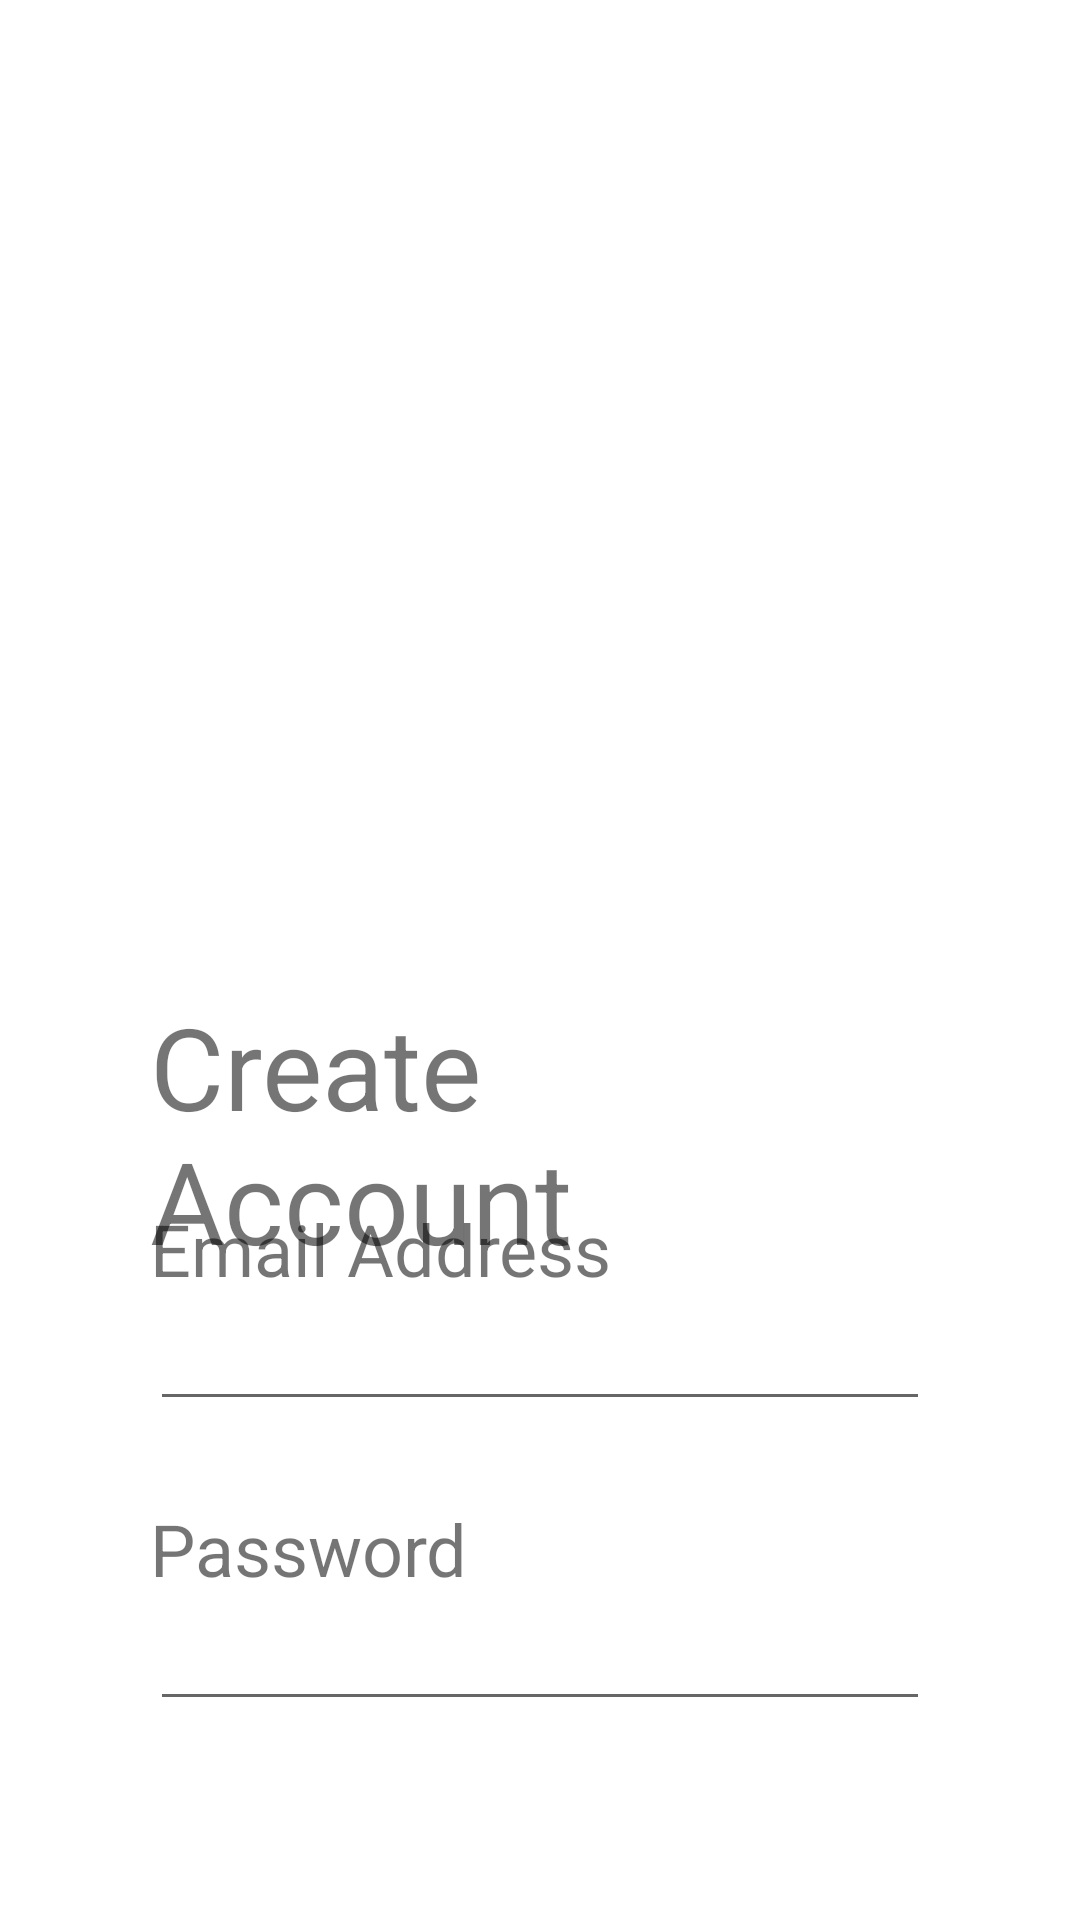

This screen was rendered from an Android layout file. Write that file and the resources it references.
<!-- AndroidManifest.xml: application theme Theme.Prototype1 -->
<!-- res/layout/layout_createaccount.xml -->
<?xml version="1.0" encoding="utf-8"?>
<RelativeLayout xmlns:android="http://schemas.android.com/apk/res/android"
    xmlns:tools="http://schemas.android.com/tools"
    android:layout_width="match_parent"
    android:layout_height="match_parent"
    tools:context=".ActivityCreateAccount">

    
    <TextView
        android:layout_width="wrap_content"
        android:layout_height="wrap_content"
        android:text="Create Account"
        android:layout_marginTop="330dp"
        android:layout_marginLeft="50dp"
        android:layout_marginRight="50dp"
        android:textSize="38sp" />

    
    <TextView
        android:id="@+id/email_create_text"
        android:layout_width="wrap_content"
        android:layout_height="wrap_content"
        android:text="Email Address"
        android:layout_marginTop="400dp"
        android:layout_marginLeft="50dp"
        android:layout_marginRight="50dp"
        android:textSize="24sp"/>

    
    <EditText
        android:id="@+id/email_create"
        android:layout_width="match_parent"
        android:layout_height="wrap_content"
        android:layout_marginLeft="50dp"
        android:layout_marginRight="50dp"
        android:inputType="textEmailAddress"
        android:layout_below="@+id/email_create_text"/>
    
    <TextView
        android:id="@+id/password_create_text"
        android:layout_width="wrap_content"
        android:layout_height="wrap_content"
        android:text="Password"
        android:layout_marginTop="500dp"
        android:layout_marginLeft="50dp"
        android:layout_marginRight="50dp"
        android:textSize="24sp"/>
    
    <EditText
        android:id="@+id/password_create"
        android:layout_width="match_parent"
        android:layout_height="wrap_content"
        android:layout_marginLeft="50dp"
        android:layout_marginRight="50dp"
        android:inputType="textPassword"
        android:layout_below="@+id/password_create_text"/>
    
    <Button
        android:id="@+id/create_button"
        android:layout_width="299dp"
        android:layout_height="105dp"
        android:layout_alignParentStart="true"
        android:layout_marginStart="50dp"
        android:layout_marginTop="650dp"
        android:layout_marginEnd="50dp"
        android:text="Create Account"
        android:textSize="24dp" />

    <TextView
        android:layout_width="168dp"
        android:layout_height="42dp"
        android:layout_alignParentStart="true"
        android:layout_alignParentEnd="true"
        android:layout_marginStart="80dp"
        android:layout_marginTop="775dp"
        android:layout_marginEnd="80dp"
        android:text="Already have an account?"
        android:textSize="20dp" />
    
    <TextView
        android:id="@+id/login_back"
        android:layout_width="168dp"
        android:layout_height="42dp"
        android:layout_alignParentStart="true"
        android:layout_alignParentEnd="true"
        android:layout_marginStart="170dp"
        android:layout_marginTop="810dp"
        android:layout_marginEnd="170dp"
        android:clickable="true"
        android:text="Login"
        android:textColor="@color/Primary"
        android:textSize="24dp" />
    
    <ImageView
        android:layout_width="wrap_content"
        android:layout_height="204dp"
        android:layout_alignParentStart="true"
        android:layout_alignParentEnd="true"
        android:layout_marginStart="100dp"
        android:layout_marginEnd="100dp"
        android:layout_marginTop="50dp"
        android:src="@mipmap/shapes_launcher_round" />


</RelativeLayout>
<!-- resources referenced by this layout -->
<resources>
  <color name="Primary">#5E35B1</color>
  <!-- mipmap shapes_launcher_round (mipmap-anydpi-v26) -->
  <?xml version="1.0" encoding="utf-8"?>
  <adaptive-icon xmlns:android="http://schemas.android.com/apk/res/android">
      <background android:drawable="@drawable/shapes_launcher_background"/>
      <foreground android:drawable="@drawable/shapes_launcher_foreground"/>
  </adaptive-icon>
  <style name="Theme.Prototype1" parent="Theme.MaterialComponents.DayNight.NoActionBar">
          
          <item name="colorPrimary">@color/Primary</item>
          <item name="colorPrimaryVariant">@color/Primary</item>
          <item name="colorOnPrimary">@color/white</item>
          
          <item name="colorSecondary">@color/Secondary</item>
          <item name="colorSecondaryVariant">@color/Secondary</item>
          <item name="colorOnSecondary">@color/black</item>
          
          <item name="android:statusBarColor">@color/Primary</item>
      </style>
  <color name="white">#FFFFFFFF</color>
  <color name="Secondary">#673AB7</color>
  <color name="black">#FF000000</color>
</resources>
